Run: headless pygame with SDL's dummy video driver; simulated clock (each Clock.tick advances the game by its frame time, no real sleeping); random seed 0; keys injected as events and as key.get_pressed() state; mouse plan: one left click at the window centre at the start of phase 2, then a move to the lower-right quarter at the start of phase 3.
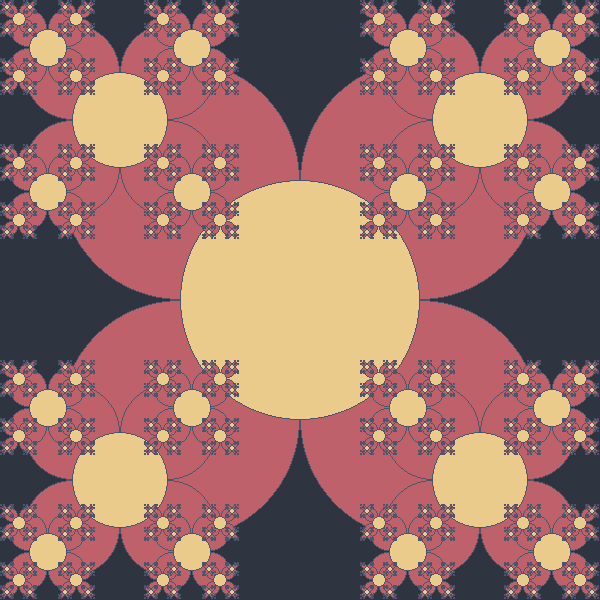
Frame 1 of 1 · flips 1–60 · no input

The pygame program that drew these frames:

"""
	Description: Draws a flower pattern that gets increasingly smaller
	Author: Millan
	Date: 9/20/22
"""

from __future__ import annotations  # type hint support
import sys


try:
    import pygame
except ImportError:
    print("This program requires pygame to run.")
    print("Please install pygame and rerun.")
    exit(1)


def create_window(width: int, height: int, title: str) -> pygame.surface.Surface:
    """
    Purpose: Creates a pygame window
    Parameters: The width of the window (int), the height of the window (int), and the title for the window (str)
    Return Val: The created window (pygame.surface.Surface)
    """
    pygame.init()
    win = pygame.display.set_mode((width, height), pygame.SCALED | pygame.RESIZABLE)
    pygame.display.set_caption(title)
    return win


def draw_flower(
    win: pygame.surface.Surface, pt: tuple[float, float], size: float
) -> None:
    """
    Purpose: Draws a flower
    Parameters: the window to draw to (pygame.surface.Surface), the center of the
        flower (tuple[float, float]), the size of the flower (float)
    Return Val: None
    """
    top_left = (pt[0] - size, pt[1] - size)
    bottom_left = (pt[0] - size, pt[1] + size)
    top_right = (pt[0] + size, pt[1] - size)
    bottom_right = (pt[0] + size, pt[1] + size)

    pygame.draw.circle(win, "#BF616A", top_left, size)
    # Adding the last parameter makes the circle and outline instead of filled in
    pygame.draw.circle(win, "#4C566A", top_left, size, 1)

    pygame.draw.circle(win, "#BF616A", bottom_left, size)
    pygame.draw.circle(win, "#4C566A", bottom_left, size, 1)

    pygame.draw.circle(win, "#BF616A", top_right, size)
    pygame.draw.circle(win, "#4C566A", top_right, size, 1)

    pygame.draw.circle(win, "#BF616A", bottom_right, size)
    pygame.draw.circle(win, "#4C566A", bottom_right, size, 1)

    pygame.draw.circle(win, "#EBCB8B", pt, size)
    pygame.draw.circle(win, "#4C566A", pt, size, 1)

    return


def recursive_flower(
    win: pygame.surface.Surface, pt: tuple[float, float], size: float, depth: int
) -> None:
    """
    Purpose: Draws flowers with increasingly smaller sizes
    Parameters: the window to draw to (pygame.surface.Surface), the center of the
        current flower (tuple[float, float]), the size of the current flower (float),
        and number of flowers remaining to draw (int)
    Return Val: None
    """
    draw_flower(win, pt, size)

    if depth > 0:
        top_left_center = (pt[0] - size * 1.5, pt[1] - size * 1.5)
        bottom_left_center = (pt[0] - size * 1.5, pt[1] + size * 1.5)
        top_right_center = (pt[0] + size * 1.5, pt[1] - size * 1.5)
        bottom_right_center = (pt[0] + size * 1.5, pt[1] + size * 1.5)

        recursive_flower(win, top_left_center, size / 2.5, depth - 1)
        recursive_flower(win, bottom_left_center, size / 2.5, depth - 1)
        recursive_flower(win, top_right_center, size / 2.5, depth - 1)
        recursive_flower(win, bottom_right_center, size / 2.5, depth - 1)
    
    return


def read_depth() -> int:
    """
    Purpose: Tries to get the recursion depth from the command line argument
    Parameters: None
    Return Val: The inputed value or 5 if a valid number was not given
    """
    try:
        depth = int(sys.argv[1])
        return depth
    except:
        print("Unable to read max depth from command line argument (using default value: 5)")
        return 5


def main():
    window_size = 600

    # create a window to use for pygame
    win = create_window(window_size, window_size, "Recursive Flower")
    starting_pt = (window_size / 2, window_size / 2)
    starting_size = window_size / 5

    # read from command line argument
    max_depth = read_depth()

    # pygame event/redraw loop
    while True:
        for event in pygame.event.get():
            if event.type == pygame.QUIT or event.type == pygame.MOUSEBUTTONDOWN:
                return
        
        win.fill("#2E3440")
        recursive_flower(win, starting_pt, starting_size, max_depth)
        pygame.display.update()


main()
